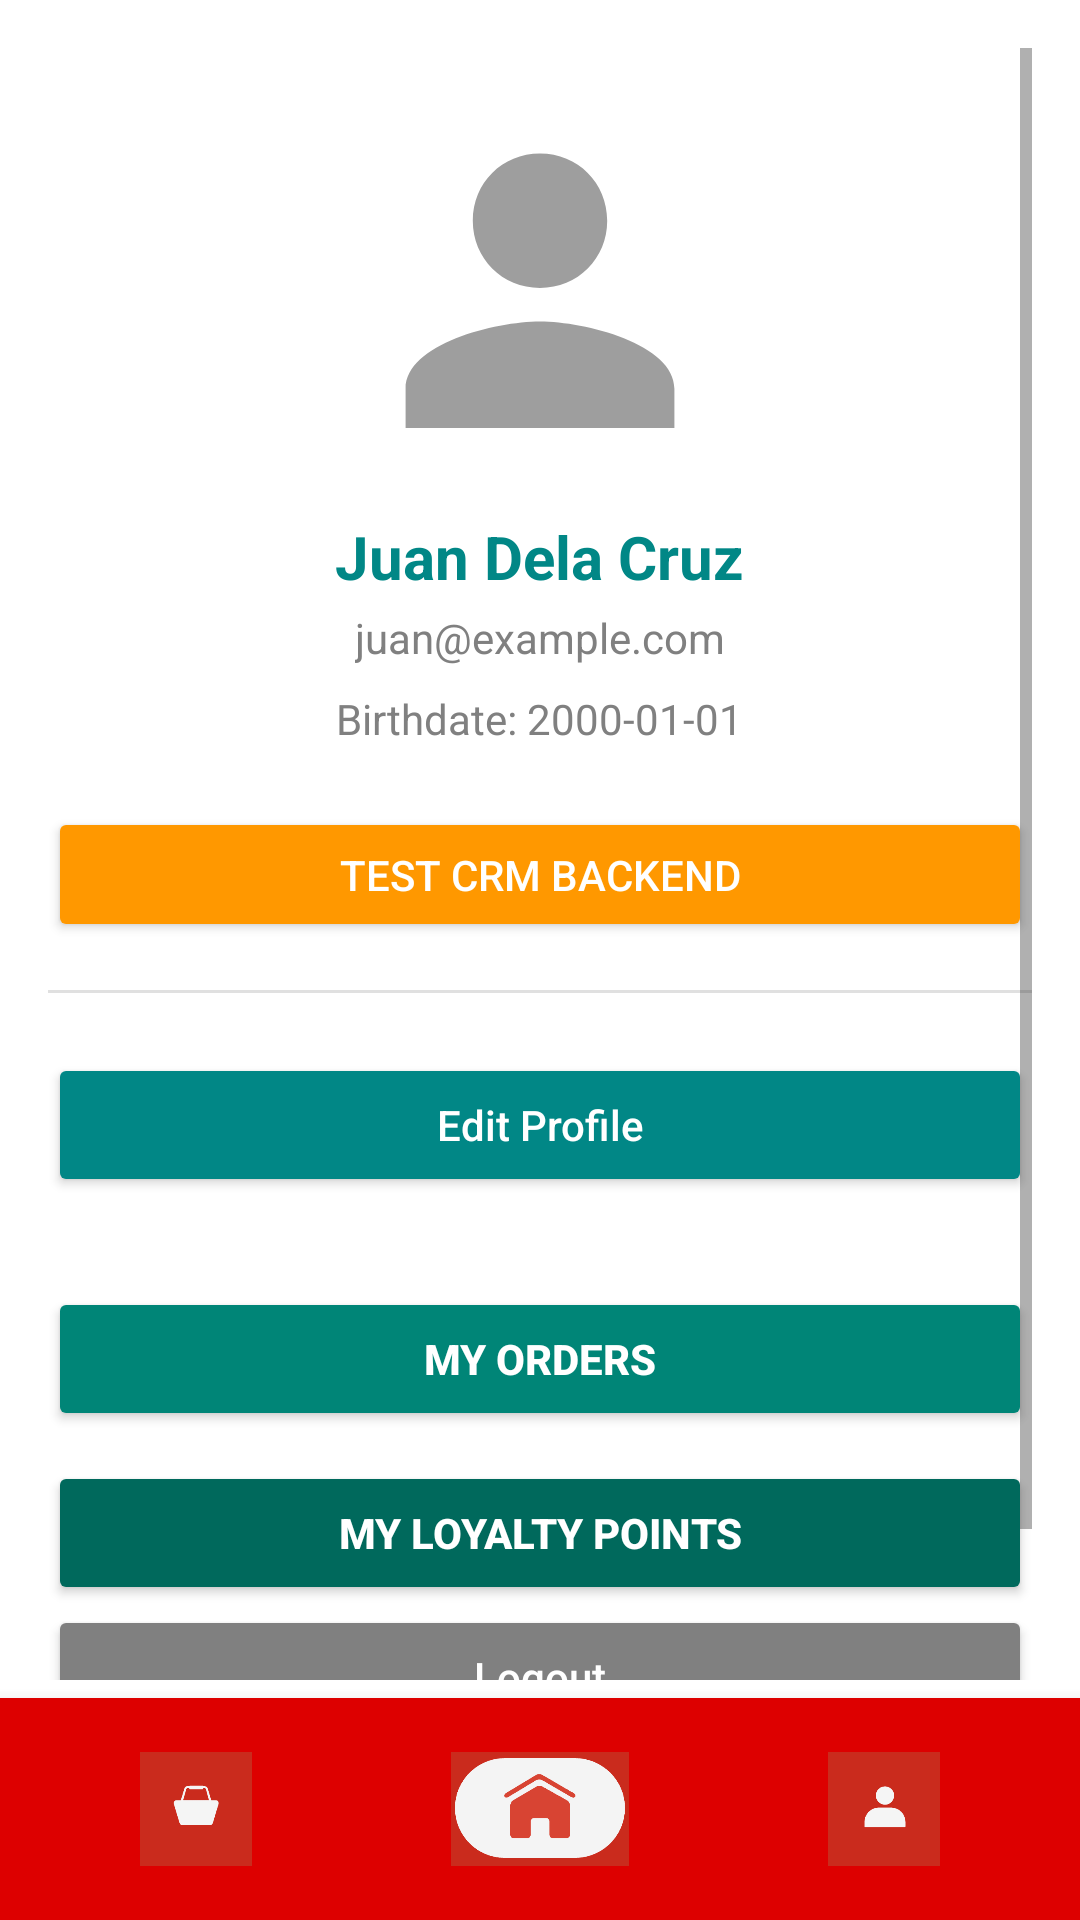

Android layout source for this screen:
<!-- AndroidManifest.xml: application theme Theme.SanIsidroPharmacy -->
<!-- res/layout/activity_user_profile.xml -->
<?xml version="1.0" encoding="utf-8"?>
<androidx.coordinatorlayout.widget.CoordinatorLayout
    xmlns:android="http://schemas.android.com/apk/res/android"
    xmlns:app="http://schemas.android.com/apk/res-auto"
    xmlns:tools="http://schemas.android.com/tools"
    android:layout_width="match_parent"
    android:layout_height="match_parent"
    android:background="@color/white"
    tools:context=".UserProfileActivity">

    
    <ScrollView
        android:layout_width="match_parent"
        android:layout_height="match_parent"
        android:clipToPadding="false"
        android:padding="16dp"
        android:layout_marginBottom="80dp">

        <LinearLayout
            android:layout_width="match_parent"
            android:layout_height="wrap_content"
            android:orientation="vertical"
            android:gravity="center_horizontal">

            
            <ImageView
                android:id="@+id/profileImage"
                android:layout_width="120dp"
                android:layout_height="120dp"
                android:layout_marginTop="20dp"
                android:layout_marginBottom="16dp"
                android:src="@drawable/ic_user_profile"
                android:background="@drawable/rounded_card_bg"
                android:scaleType="centerCrop"
                android:contentDescription="User profile image" />

            
            <TextView
                android:id="@+id/userName"
                android:layout_width="wrap_content"
                android:layout_height="wrap_content"
                android:text="Juan Dela Cruz"
                android:textColor="@color/teal_700"
                android:textSize="20sp"
                android:textStyle="bold"
                android:layout_marginBottom="4dp" />

            
            <TextView
                android:id="@+id/userEmail"
                android:layout_width="wrap_content"
                android:layout_height="wrap_content"
                android:text="juan@example.com"
                android:textColor="@color/gray"
                android:textSize="14sp"
                android:layout_marginBottom="8dp" />

            
            <TextView
                android:id="@+id/userBirthdate"
                android:layout_width="wrap_content"
                android:layout_height="wrap_content"
                android:text="Birthdate: 2000-01-01"
                android:textColor="@color/gray"
                android:textSize="14sp"
                android:layout_marginBottom="20dp" />

            <Button
                android:id="@+id/btnTestCRM"
                android:layout_width="match_parent"
                android:layout_height="45dp"
                android:text="TEST CRM BACKEND"
                android:textAllCaps="false"
                android:backgroundTint="#FF9800"
                android:textColor="@android:color/white"
                android:layout_marginBottom="16dp"/>

            
            <View
                android:layout_width="match_parent"
                android:layout_height="1dp"
                android:background="#E0E0E0"
                android:layout_marginBottom="20dp" />

            
            <Button
                android:id="@+id/btnEditProfile"
                android:layout_width="match_parent"
                android:layout_height="wrap_content"
                android:text="Edit Profile"
                android:textAllCaps="false"
                android:backgroundTint="@color/teal_700"
                android:textColor="@color/white"
                android:layout_marginBottom="12dp" />

            <Button
                android:id="@+id/btnViewOrders"
                android:layout_width="match_parent"
                android:layout_height="48dp"
                android:text="My Orders"
                android:textStyle="bold"
                android:layout_marginTop="18dp"
                android:backgroundTint="#008577"
                android:textColor="@android:color/white"/>

            <Button
                android:id="@+id/btnLoyalty"
                android:layout_width="match_parent"
                android:layout_height="48dp"
                android:text="My Loyalty Points"
                android:textStyle="bold"
                android:layout_marginTop="10dp"
                android:backgroundTint="#00695C"
                android:textColor="@android:color/white"/>

            
            <Button
                android:id="@+id/btnLogout"
                android:layout_width="match_parent"
                android:layout_height="wrap_content"
                android:text="Logout"
                android:textAllCaps="false"
                android:backgroundTint="@color/gray"
                android:textColor="@color/white"
                android:layout_marginBottom="16dp" />
        </LinearLayout>
    </ScrollView>

    
    <include
        android:id="@+id/include_bottom_nav"
        layout="@layout/include_bottom_nav"
        android:layout_width="match_parent"
        android:layout_height="wrap_content"
        android:layout_gravity="bottom" />
</androidx.coordinatorlayout.widget.CoordinatorLayout>
<!-- res/layout/include_bottom_nav.xml (included above) -->
<LinearLayout xmlns:android="http://schemas.android.com/apk/res/android"
    android:id="@+id/bottom_nav"
    android:layout_width="match_parent"
    android:layout_height="60dp"
    android:layout_gravity="bottom"
    android:background="#DD0000"
    android:elevation="8dp"
    android:gravity="center"
    android:orientation="horizontal"
    android:padding="8dp"
    android:weightSum="3">

    
    <ImageView
        android:id="@+id/nav_cart"
        android:layout_width="34dp"
        android:layout_height="58dp"
        android:layout_weight="1"
        android:contentDescription="Cart"
        android:src="@drawable/ic_cart"
        android:padding="10dp"
        android:clickable="true"
        android:focusable="true" />

    
    <ImageView
        android:id="@+id/nav_home"
        android:layout_width="34dp"
        android:layout_height="58dp"
        android:layout_weight="1"
        android:contentDescription="Home"
        android:src="@drawable/ic_home"
        android:padding="10dp"
        android:clickable="true"
        android:focusable="true" />

    
    <ImageView
        android:id="@+id/nav_user"
        android:layout_width="34dp"
        android:layout_height="58dp"
        android:layout_weight="1"
        android:contentDescription="Profile"
        android:src="@drawable/ic_user"
        android:padding="10dp"
        android:clickable="true"
        android:focusable="true" />

</LinearLayout>
<!-- resources referenced by this layout -->
<resources>
  <color name="gray">#808080</color>
  <color name="teal_700">#FF018786</color>
  <color name="white">#FFFFFFFF</color>
  <!-- drawable ic_cart: png bitmap (drawable, 7613 bytes) -->
  <!-- drawable ic_home: png bitmap (drawable, 11320 bytes) -->
  <!-- drawable ic_user: png bitmap (drawable, 7305 bytes) -->
  <!-- drawable ic_user_profile (drawable) -->
  <vector xmlns:android="http://schemas.android.com/apk/res/android"
      android:width="64dp"
      android:height="64dp"
      android:viewportWidth="24"
      android:viewportHeight="24">
      <path
          android:fillColor="#9E9E9E"
          android:pathData="M12,12c2.7,0 4.8,-2.1 4.8,-4.8S14.7,2.4 12,2.4 7.2,4.5 7.2,7.2 9.3,12 12,12zM12,14.4c-3.2,0 -9.6,1.6 -9.6,4.8V22h19.2v-2.8c0,-3.2 -6.4,-4.8 -9.6,-4.8z" />
  </vector>
  <!-- drawable rounded_card_bg (drawable) -->
  <shape xmlns:android="http://schemas.android.com/apk/res/android"
      android:shape="rectangle">
      <solid android:color="@color/white"/>
      <corners android:radius="16dp"/>
      <stroke android:width="1dp" android:color="@color/white"/>
      <padding android:left="4dp" android:top="4dp" android:right="4dp" android:bottom="4dp"/>
  </shape>
  <style name="Theme.SanIsidroPharmacy" parent="Theme.MaterialComponents.DayNight.DarkActionBar">
          
          <item name="colorPrimary">@color/purple_500</item>
          <item name="colorPrimaryVariant">@color/purple_700</item>
          <item name="colorOnPrimary">@color/white</item>
          
          <item name="colorSecondary">@color/teal_200</item>
          <item name="colorSecondaryVariant">@color/teal_700</item>
          <item name="colorOnSecondary">@color/black</item>
          
          <item name="android:statusBarColor">?attr/colorPrimaryVariant</item>
          
      </style>
  <color name="purple_500">#FF6200EE</color>
  <color name="purple_700">#FF3700B3</color>
  <color name="teal_200">#FF03DAC5</color>
  <color name="black">#FF000000</color>
</resources>
